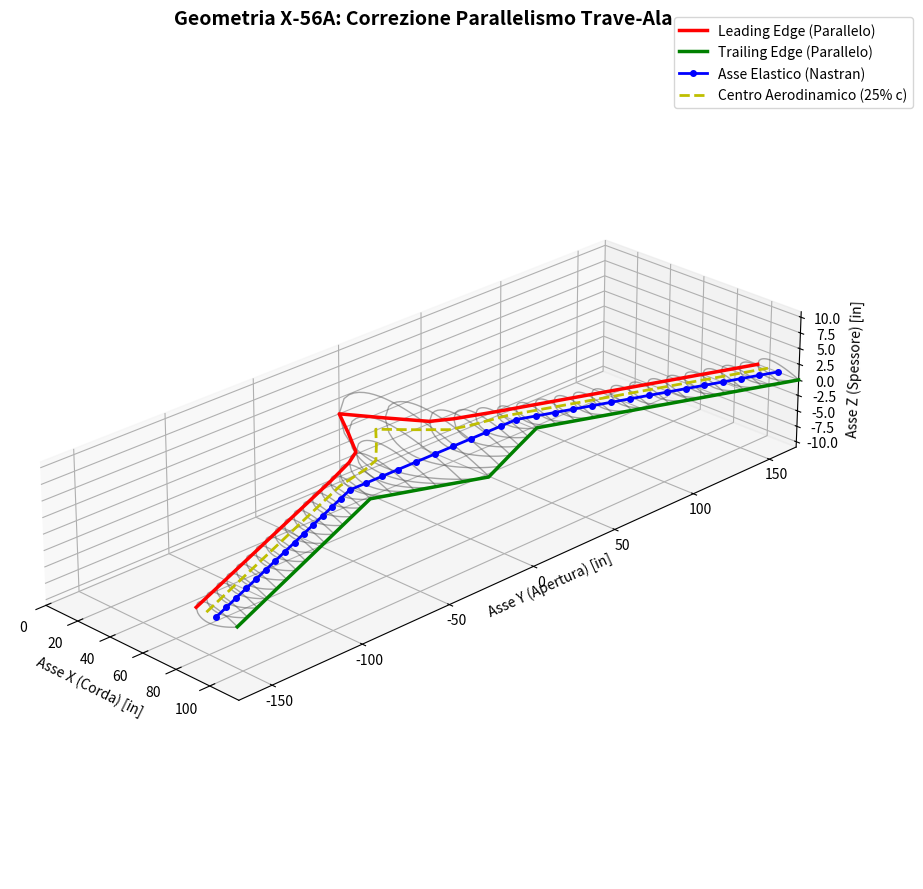

The matplotlib source for this figure:
import numpy as np
import matplotlib.pyplot as plt
from mpl_toolkits.mplot3d import Axes3D

# =========================================================================
# VISUALIZZATORE GEOMETRIA X-56A - CORREZIONE PARALLELISMO ALA/TRAVE
# =========================================================================

# --- 1. DATI GEOMETRICI (da dustmesh.txt e Nastran) ---
# Dati estratti dalle prime 5 regioni (fino a Y=50, dove la trave è dritta)
Y_breaks = [0.0, 3.038, 9.350, 19.021, 25.665, 50.000]
C_breaks = [90.53, 86.06, 72.49, 52.25, 43.88, 23.94]
X_LE_breaks = [0.0, 3.3176, 14.2369, 30.5949, 36.2774, 46.6224]

# Coordinate esatte dei nodi estratti dal file Nastran
nodes_y = [
    0.0, 11.04, 22.07, 31.38, 40.69, 50.00, 58.43, 66.86, 75.29, 83.71, 
    92.14, 100.57, 109.00, 117.43, 125.86, 134.29, 142.71, 151.14, 159.57, 168.00
]
nodes_x_nastran = [
    160.15, 160.15, 160.15, 160.15, 160.15, 160.15, 163.46, 166.78, 170.10, 173.42, 
    176.74, 180.06, 183.38, 186.70, 190.02, 193.33, 196.65, 199.97, 203.29, 206.61
]

# Shift per allineare l'apice del DUST (LE=0) con il sistema Nastran
X_SHIFT = 160.15 - 58.38 

# --- 2. EQUAZIONE PROFILO NACA 0012 ---
def naca0012_half_thickness(x_c, chord):
    t = 0.12 # Spessore 12%
    yt = 5 * t * chord * (0.2969 * np.sqrt(x_c) - 0.1260 * x_c - 
                          0.3516 * (x_c**2) + 0.2843 * (x_c**3) - 0.1015 * (x_c**4))
    return yt

# --- 3. FUNZIONE DI INTERPOLAZIONE (Corretta per parallelismo) ---
def get_section(y):
    y = abs(y)
    
    # 1. Posizione esatta della trave secondo il Nastran
    beam_nastran = np.interp(y, nodes_y, nodes_x_nastran)
    beam = beam_nastran - X_SHIFT
    
    if y <= 50.0:
        # Sezione centrale rigida (Centerbody): seguiamo la mesh DUST complessa
        le = np.interp(y, Y_breaks, X_LE_breaks)
        c = np.interp(y, Y_breaks, C_breaks)
        te = le + c
    else:
        # Ala esterna flessibile (Y > 50): FORZIAMO IL PARALLELISMO CON LA TRAVE
        # Calcoliamo l'offset trave-LE esattamente al nodo di giunzione (Y=50)
        beam_at_50 = 160.15 - X_SHIFT
        le_at_50 = 46.6224
        dist_beam_le = beam_at_50 - le_at_50
        
        # Manteniamo questa distanza costante verso l'esterno
        le = beam - dist_beam_le
        c = 23.94 # La corda è costante a 23.94 nell'ala esterna
        te = le + c
        
    return le, te, beam

# --- 4. GENERAZIONE DATI PER IL PLOT ---
X_LE, Y_LE, Z_LE = [], [], []
X_TE, Y_TE, Z_TE = [], [], []
X_Beam, Y_Beam, Z_Beam = [], [], []
X_AC, Y_AC, Z_AC = [], [], []

all_y = [-y for y in reversed(nodes_y)] + nodes_y[1:]

# --- 5. PLOTTING ---
fig = plt.figure(figsize=(14, 9))
ax = fig.add_subplot(111, projection='3d')
s = np.linspace(0, 1, 30)

for y in all_y:
    le, te, beam = get_section(y)
    chord = te - le
    ac = le + 0.25 * chord
    
    Y_LE.append(y); X_LE.append(le); Z_LE.append(0)
    Y_TE.append(y); X_TE.append(te); Z_TE.append(0)
    Y_Beam.append(y); X_Beam.append(beam); Z_Beam.append(0)
    Y_AC.append(y); X_AC.append(ac); Z_AC.append(0)
    
    x_profile = le + s * chord
    z_upper = naca0012_half_thickness(s, chord)
    z_lower = -z_upper
    y_profile = np.full_like(x_profile, y)
    
    ax.plot(x_profile, y_profile, z_upper, color='#555555', alpha=0.5, linewidth=1)
    ax.plot(x_profile, y_profile, z_lower, color='#555555', alpha=0.5, linewidth=1)

# Plot Linee guida
ax.plot(X_LE, Y_LE, Z_LE, 'r-', linewidth=2.5, label='Leading Edge (Parallelo)')
ax.plot(X_TE, Y_TE, Z_TE, 'g-', linewidth=2.5, label='Trailing Edge (Parallelo)')
ax.plot(X_Beam, Y_Beam, Z_Beam, 'b-o', linewidth=2, markersize=4, label='Asse Elastico (Nastran)')
ax.plot(X_AC, Y_AC, Z_AC, 'y--', linewidth=2, label='Centro Aerodinamico (25% c)')

# Impostazioni visuali
ax.set_title("Geometria X-56A: Correzione Parallelismo Trave-Ala", fontsize=14, fontweight='bold', pad=20)
ax.set_xlabel('Asse X (Corda) [in]')
ax.set_ylabel('Asse Y (Apertura) [in]')
ax.set_zlabel('Asse Z (Spessore) [in]')
ax.invert_xaxis() 

x_min, x_max = min(X_LE), max(X_TE)
y_min, y_max = min(Y_LE), max(Y_LE)
z_max = max(C_breaks) * 0.12
z_min = -z_max

ax.set_xlim([x_min, x_max])
ax.set_ylim([y_min, y_max])
ax.set_zlim([z_min, z_max])
ax.set_box_aspect([x_max - x_min, y_max - y_min, (z_max - z_min) * 3.0]) 

ax.view_init(elev=25, azim=-45)
ax.legend(loc='upper right', bbox_to_anchor=(1.1, 1.05))

plt.tight_layout()
plt.show()
